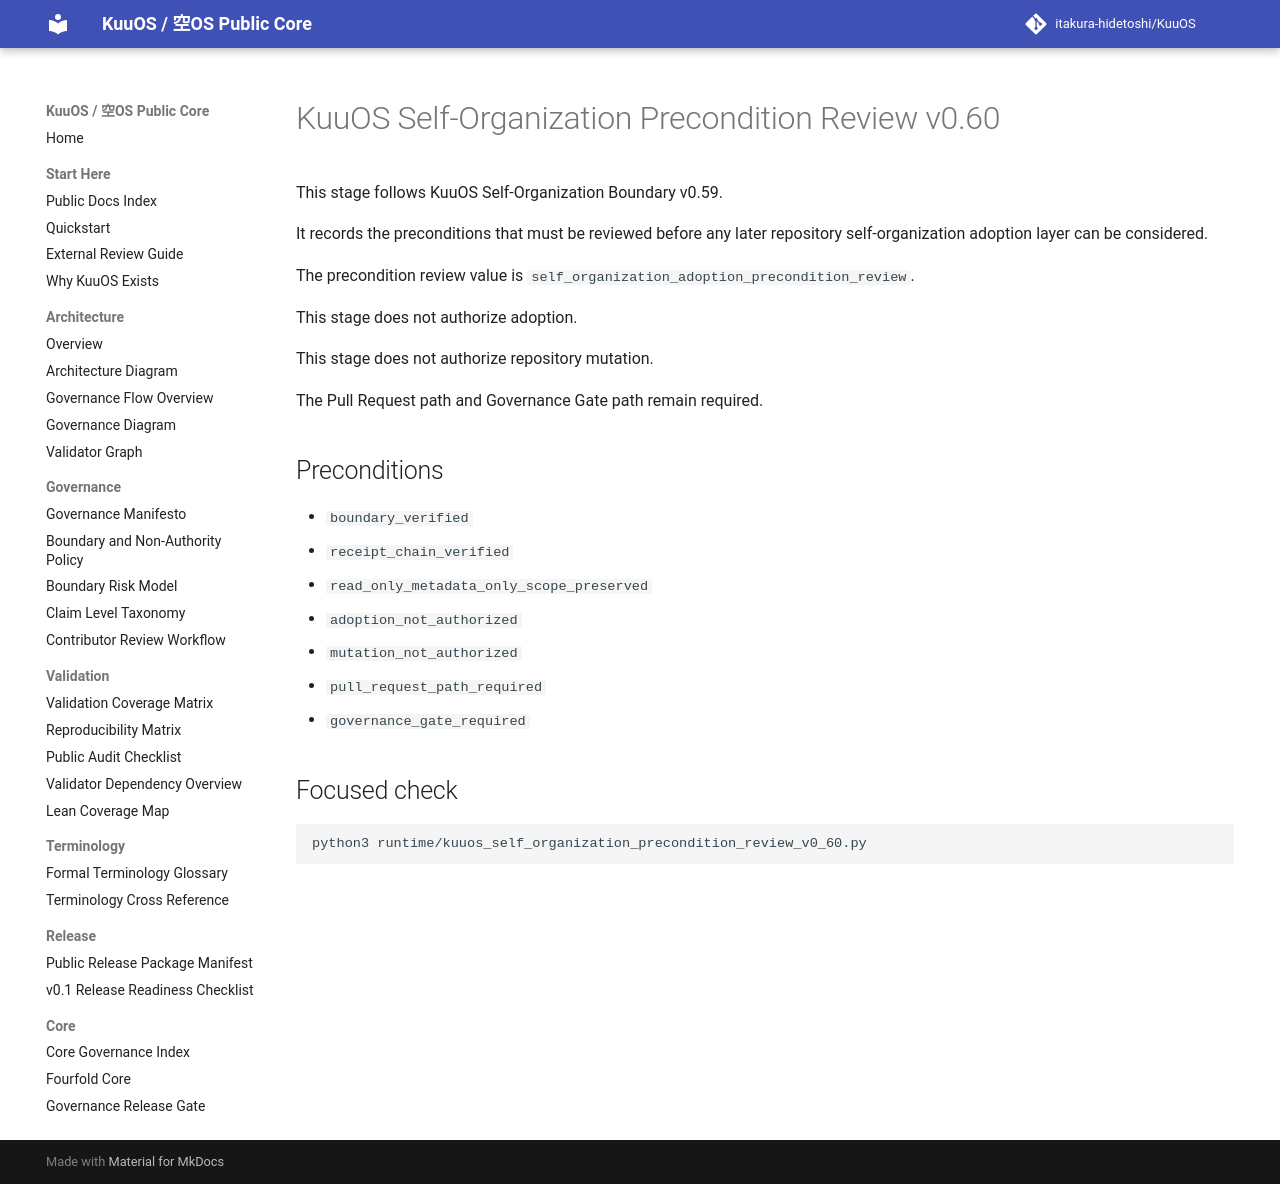

repository: itakura-hidetoshi/KuuOS · page: kuuos_self_organization_precondition_review_v0_60/index.html · generator: mkdocs

# KuuOS Self-Organization Precondition Review v0.60

This stage follows KuuOS Self-Organization Boundary v0.59.

It records the preconditions that must be reviewed before any later repository self-organization adoption layer can be considered.

The precondition review value is `self_organization_adoption_precondition_review`.

This stage does not authorize adoption.

This stage does not authorize repository mutation.

The Pull Request path and Governance Gate path remain required.

## Preconditions

- `boundary_verified`
- `receipt_chain_verified`
- `read_only_metadata_only_scope_preserved`
- `adoption_not_authorized`
- `mutation_not_authorized`
- `pull_request_path_required`
- `governance_gate_required`

## Focused check

```bash
python3 runtime/kuuos_self_organization_precondition_review_v0_60.py
```
